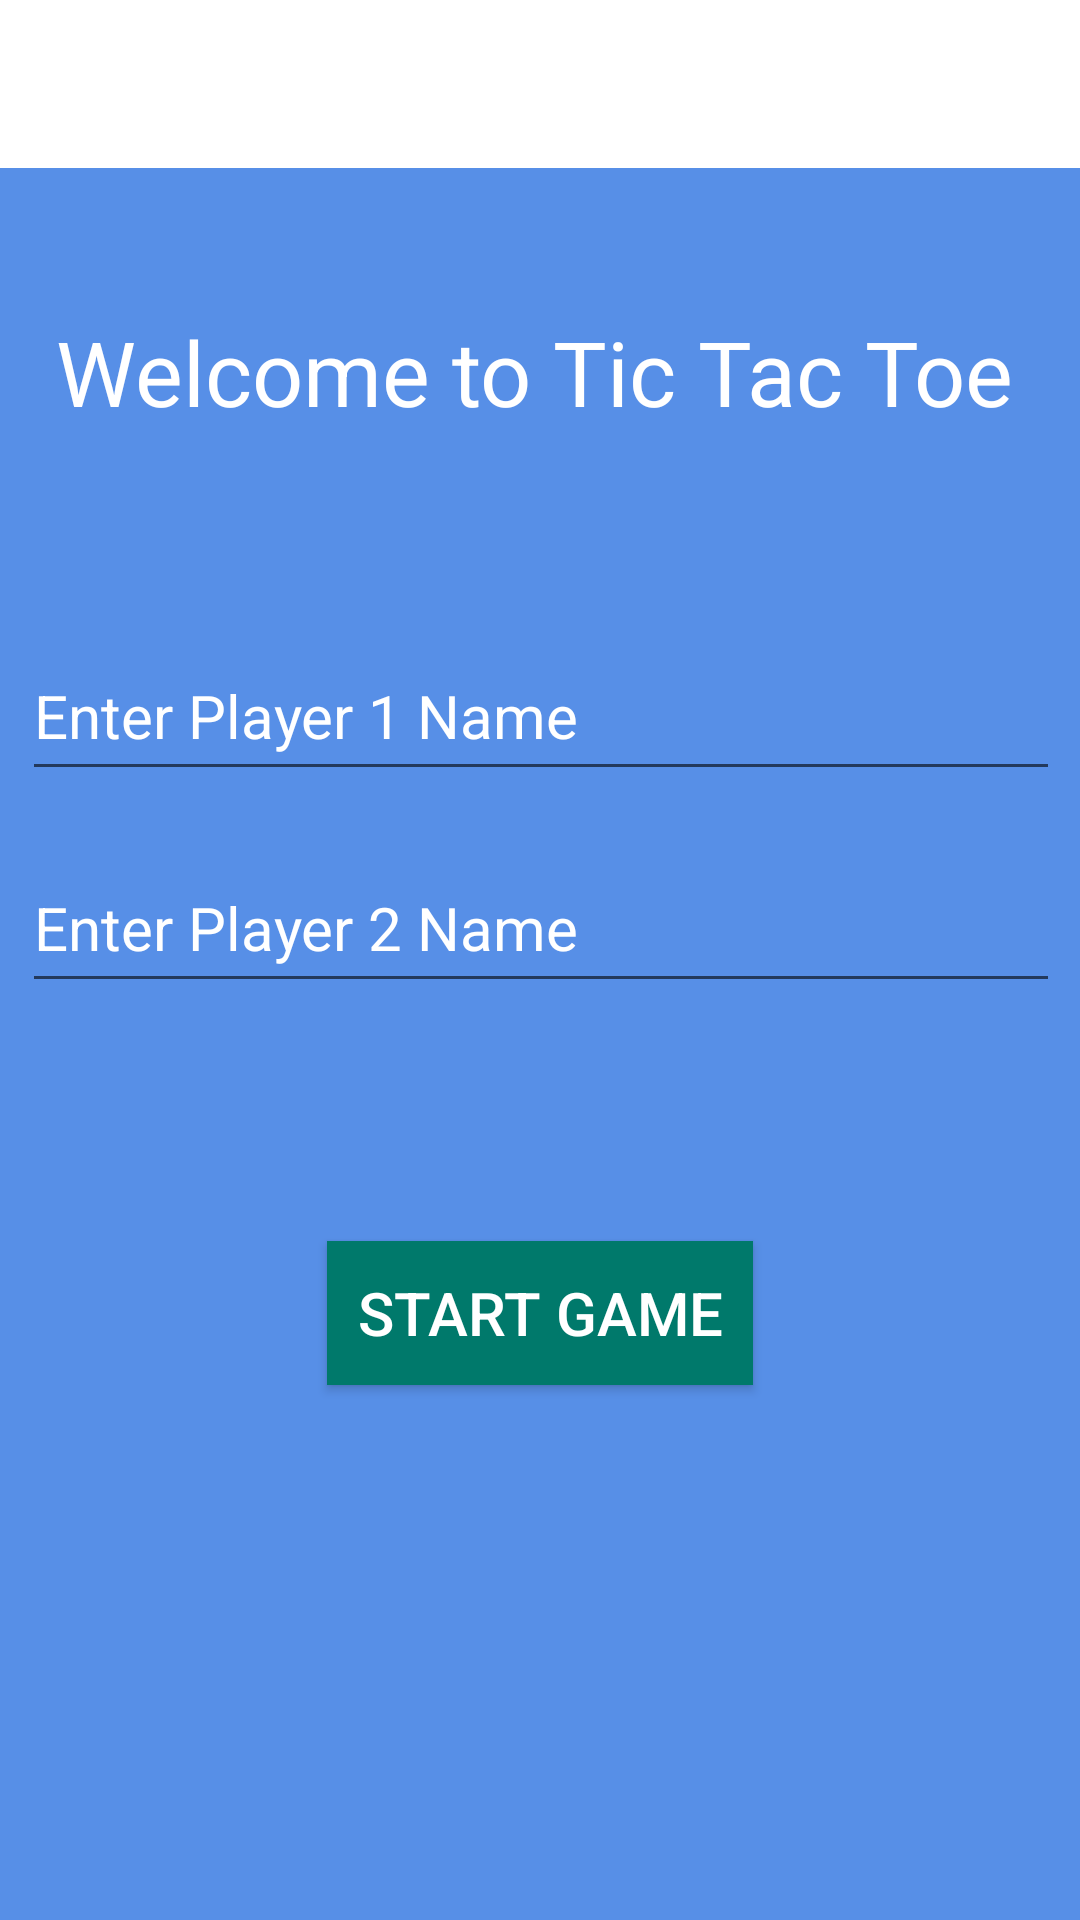

The Android layout XML behind this screen, and the referenced resources:
<!-- AndroidManifest.xml: application theme Theme.Assignment2_Connect3 -->
<!-- res/layout/activity_game_start.xml -->
<?xml version="1.0" encoding="utf-8"?>
<androidx.constraintlayout.widget.ConstraintLayout xmlns:android="http://schemas.android.com/apk/res/android"
    xmlns:app="http://schemas.android.com/apk/res-auto"
    xmlns:tools="http://schemas.android.com/tools"
    android:background="@color/blue"
    android:layout_width="match_parent"
    android:layout_height="match_parent">

    <androidx.appcompat.widget.Toolbar
        android:id="@+id/toolbar"
        android:layout_width="0dp"
        android:layout_height="?attr/actionBarSize"
        android:background="@color/white"
        app:layout_constraintTop_toTopOf="parent"
        app:layout_constraintLeft_toLeftOf="parent"
        app:layout_constraintRight_toRightOf="parent"
        app:popupTheme="@style/ThemeOverlay.AppCompat.Light" />

    <TextView
        android:id="@+id/header_title"
        android:layout_width="wrap_content"
        android:layout_height="wrap_content"
        android:text="@string/welcome"
        android:textColor="@color/white"
        android:textSize="30sp"
        app:layout_constraintBottom_toBottomOf="parent"
        app:layout_constraintEnd_toEndOf="parent"
        app:layout_constraintHorizontal_bias="0.458"
        app:layout_constraintStart_toStartOf="parent"
        app:layout_constraintTop_toTopOf="parent"
        app:layout_constraintVertical_bias="0.173" />

    <EditText
        android:id="@+id/player1"
        android:layout_width="346dp"
        android:layout_height="53dp"
        android:ems="25"
        android:inputType="text"
        android:hint="@string/player_1_name"
        android:textColor="@color/white"
        android:textColorHighlight="@color/white"
        android:textColorHint="@color/white"
        android:textColorLink="@color/white"
        android:textSize="20sp"
        app:layout_constraintBottom_toBottomOf="parent"
        app:layout_constraintEnd_toEndOf="parent"
        app:layout_constraintHorizontal_bias="0.516"
        app:layout_constraintStart_toStartOf="parent"
        app:layout_constraintTop_toTopOf="parent"
        app:layout_constraintVertical_bias="0.359" />

    <EditText
        android:id="@+id/player2"
        android:layout_width="346dp"
        android:layout_height="53dp"
        android:ems="25"
        android:inputType="text"
        android:hint="@string/player_2_name"
        android:textColor="@color/white"
        android:textColorHighlight="@color/white"
        android:textColorHint="@color/white"
        android:textColorLink="@color/white"
        android:textSize="20sp"
        app:layout_constraintBottom_toBottomOf="parent"
        app:layout_constraintEnd_toEndOf="parent"
        app:layout_constraintHorizontal_bias="0.535"
        app:layout_constraintStart_toStartOf="parent"
        app:layout_constraintTop_toTopOf="parent"
        app:layout_constraintVertical_bias="0.479" />

    <Button
        android:id="@+id/startbutton"
        android:layout_width="wrap_content"
        android:layout_height="wrap_content"
        android:background="@color/teal_darker"
        android:padding="10dp"
        android:text="@string/start_game"
        android:textColor="@color/white"
        android:textSize="20sp"
        app:layout_constraintBottom_toBottomOf="parent"
        app:layout_constraintEnd_toEndOf="parent"
        app:layout_constraintStart_toStartOf="parent"
        app:layout_constraintTop_toTopOf="parent"
        app:layout_constraintVertical_bias="0.699" />

</androidx.constraintlayout.widget.ConstraintLayout>
<!-- resources referenced by this layout -->
<resources>
  <color name="blue">#578fe7</color>
  <color name="teal_darker">#00796B</color>
  <color name="white">#FFFFFF</color>
  <string name="player_1_name">Enter Player 1 Name</string>
  <string name="player_2_name">Enter Player 2 Name</string>
  <string name="start_game">Start Game</string>
  <string name="welcome">Welcome to Tic Tac Toe</string>
  <style name="Theme.Assignment2_Connect3" parent="Theme.MaterialComponents.DayNight.NoActionBar">
          
          
      </style>
</resources>
